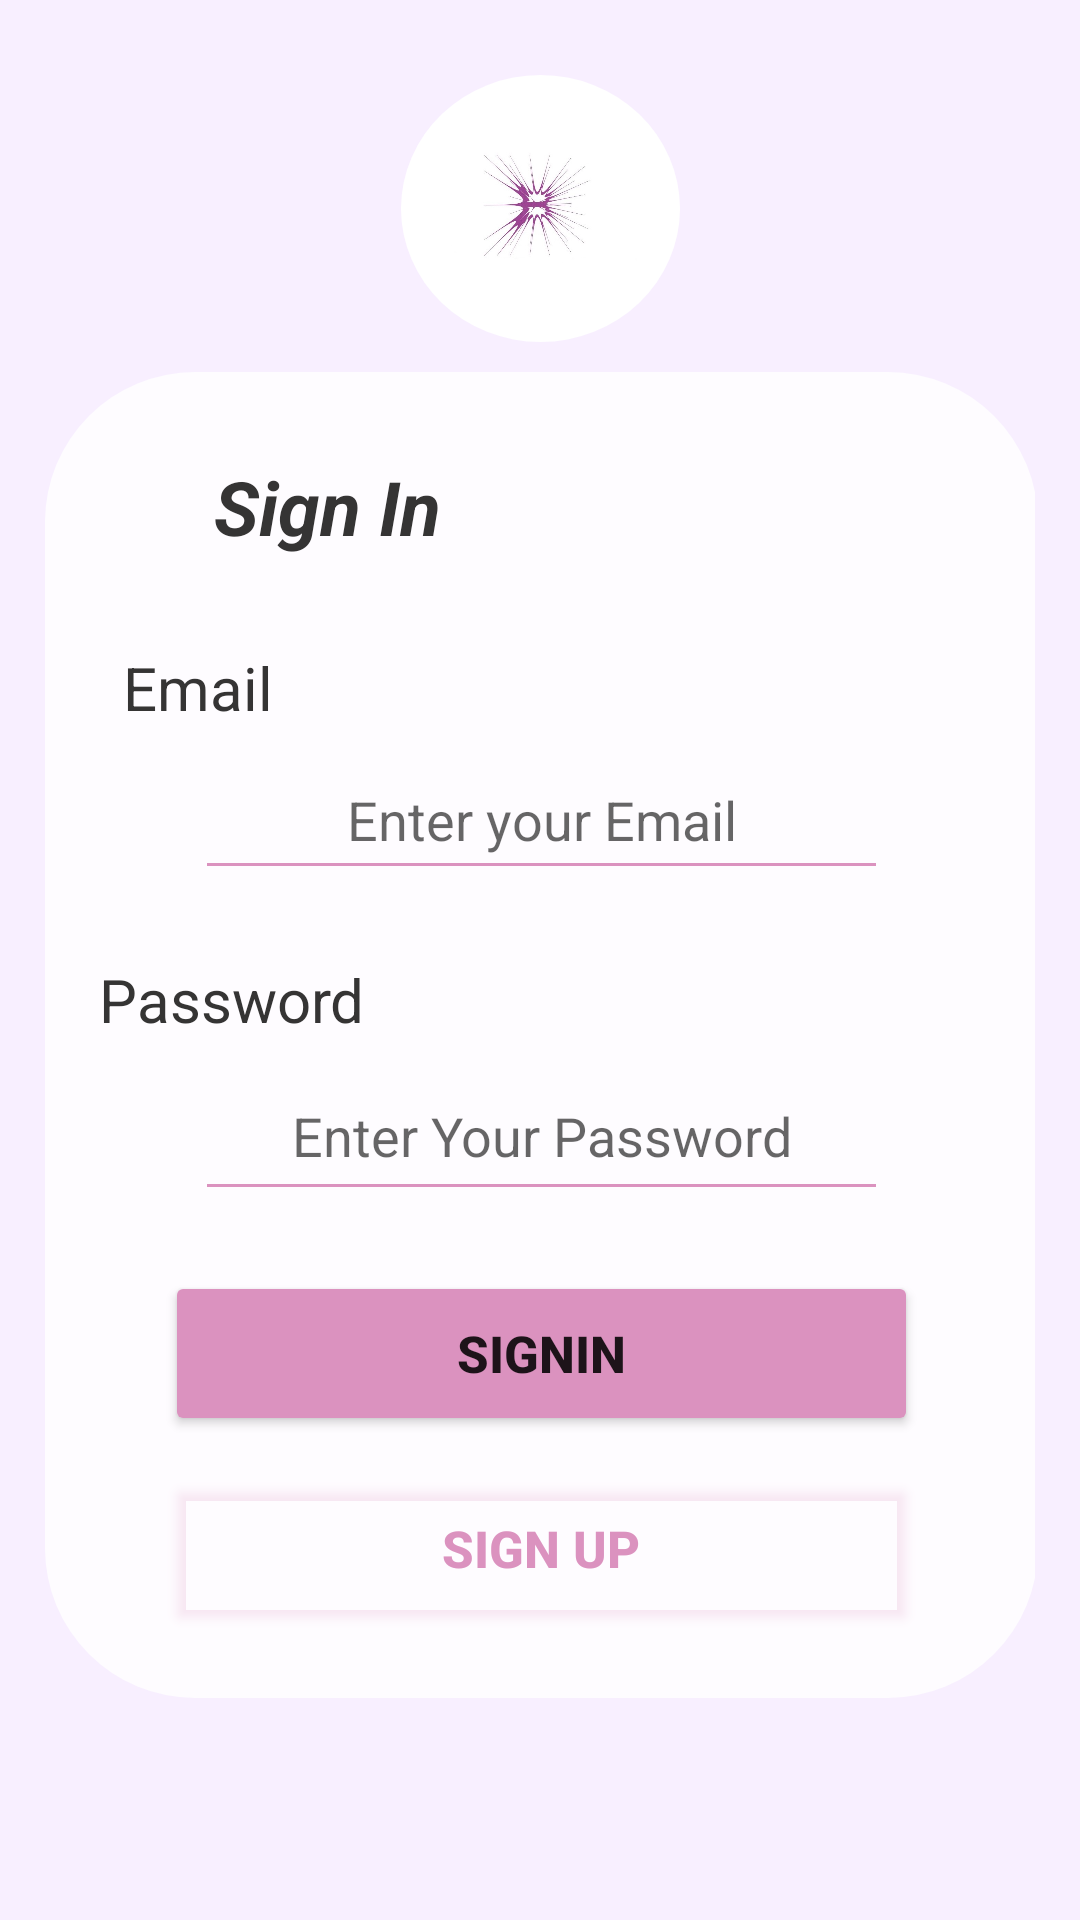

Reconstruct the res/layout file that produces this screen, plus the resources it refers to.
<!-- AndroidManifest.xml: application theme Theme.SnepApplication -->
<!-- res/layout/activity_sign_in.xml -->
<?xml version="1.0" encoding="utf-8"?>
<androidx.constraintlayout.widget.ConstraintLayout xmlns:android="http://schemas.android.com/apk/res/android"
    xmlns:app="http://schemas.android.com/apk/res-auto"
    xmlns:tools="http://schemas.android.com/tools"
    android:layout_width="match_parent"
    android:layout_height="match_parent"
    android:background="#F8EFFF"
    android:padding="15dp"
    tools:context=".SignInActivity">


    <androidx.constraintlayout.widget.ConstraintLayout
        android:id="@+id/constraintLayout"
        android:layout_width="331dp"
        android:layout_height="442dp"
        android:layout_marginStart="4dp"
        android:layout_marginTop="10dp"
        android:layout_marginEnd="4dp"
        android:background="@drawable/layout_shapes"
        android:padding="10dp"
        app:layout_constraintEnd_toEndOf="parent"
        app:layout_constraintHorizontal_bias="0.483"
        app:layout_constraintStart_toStartOf="parent"
        app:layout_constraintTop_toBottomOf="@+id/imageView3">

        <TextView
            android:id="@+id/textView"
            android:layout_width="wrap_content"
            android:layout_height="wrap_content"
            android:layout_marginTop="18dp"
            android:text="Sign In"
            android:textColor="#353434"
            android:textSize="25sp"
            android:textStyle="bold|italic"
            app:layout_constraintHorizontal_bias="0.197"
            app:layout_constraintLeft_toLeftOf="parent"
            app:layout_constraintRight_toRightOf="parent"
            app:layout_constraintTop_toTopOf="parent" />


        <Button
            android:id="@+id/btnSignIn"
            android:layout_width="0dp"
            android:layout_height="55dp"
            android:layout_marginStart="30dp"
            android:layout_marginTop="20dp"
            android:layout_marginEnd="30dp"
            android:backgroundTint="#DB92BF"
            android:text="SignIn"
            android:textSize="17sp"
            android:textStyle="bold"
            app:layout_constraintEnd_toEndOf="parent"
            app:layout_constraintHorizontal_bias="0.55"
            app:layout_constraintStart_toStartOf="parent"
            app:layout_constraintTop_toBottomOf="@+id/edTPassIn" />

        <Button
            android:id="@+id/btnToSignup"
            android:layout_width="0dp"
            android:layout_height="55dp"
            android:layout_marginStart="30dp"
            android:layout_marginTop="10dp"
            android:layout_marginEnd="30dp"
            android:backgroundTint="#00FFFFFF"
            android:outlineAmbientShadowColor="#00FFFFFF"
            android:outlineSpotShadowColor="#DB92BF"
            android:shadowColor="#DB92BF"
            android:text="sign up"
            android:textColor="#DB92BF"
            android:textSize="17sp"
            android:textStyle="bold"
            app:layout_constraintEnd_toEndOf="parent"
            app:layout_constraintStart_toStartOf="parent"
            app:layout_constraintTop_toBottomOf="@+id/btnSignIn" />

        <EditText
            android:id="@+id/edTPassIn"
            android:layout_width="0dp"
            android:layout_height="53dp"
            android:layout_marginStart="40dp"
            android:layout_marginTop="4dp"
            android:layout_marginEnd="40dp"
            android:backgroundTint="#DB92BF"
            android:ems="10"
            android:gravity="center"
            android:hint="Enter Your Password"
            android:inputType="textPassword"
            android:minHeight="48dp"
            app:layout_constraintEnd_toEndOf="parent"
            app:layout_constraintStart_toStartOf="parent"
            app:layout_constraintTop_toBottomOf="@+id/textView4" />

        <ProgressBar
            android:id="@+id/progressBarIn"
            style="?android:attr/progressBarStyle"
            android:layout_width="wrap_content"
            android:layout_height="wrap_content"
            android:layout_marginStart="180dp"
            android:layout_marginTop="20dp"
            android:visibility="gone"
            app:layout_constraintStart_toStartOf="parent"
            app:layout_constraintTop_toBottomOf="@+id/textView" />

        <EditText
            android:id="@+id/edTEmailIn"
            android:layout_width="0dp"
            android:layout_height="50dp"
            android:layout_marginStart="40dp"
            android:layout_marginTop="4dp"
            android:layout_marginEnd="40dp"
            android:backgroundTint="#DB92BF"
            android:ems="10"
            android:gravity="center"
            android:hint="Enter your Email"
            android:inputType="textEmailAddress"
            android:minHeight="48dp"
            app:layout_constraintEnd_toEndOf="parent"
            app:layout_constraintStart_toStartOf="parent"
            app:layout_constraintTop_toBottomOf="@+id/textView3" />

        <TextView
            android:id="@+id/textView3"
            android:layout_width="wrap_content"
            android:layout_height="wrap_content"
            android:layout_marginStart="16dp"
            android:layout_marginTop="30dp"
            android:text="Email"
            android:textColor="#353434"
            android:textSize="20sp"
            app:layout_constraintStart_toStartOf="parent"
            app:layout_constraintTop_toBottomOf="@+id/textView" />

        <TextView
            android:id="@+id/textView4"
            android:layout_width="wrap_content"
            android:layout_height="wrap_content"
            android:layout_marginStart="8dp"
            android:layout_marginTop="23dp"
            android:text="Password"
            android:textColor="#353434"
            android:textSize="20sp"
            app:layout_constraintStart_toStartOf="parent"
            app:layout_constraintTop_toBottomOf="@+id/edTEmailIn" />

    </androidx.constraintlayout.widget.ConstraintLayout>

    <ImageView
        android:id="@+id/imageView3"
        android:layout_width="93dp"
        android:layout_height="89dp"
        android:layout_marginTop="10dp"
        android:background="@drawable/image_shape"
        app:layout_constraintEnd_toEndOf="parent"
        app:layout_constraintStart_toStartOf="parent"
        app:layout_constraintTop_toTopOf="parent"
        app:srcCompat="@drawable/sneb_" />


</androidx.constraintlayout.widget.ConstraintLayout>
<!-- resources referenced by this layout -->
<resources>
  <!-- drawable image_shape (drawable) -->
  <?xml version="1.0" encoding="utf-8"?>
  <shape android:shape="oval"
      xmlns:android="http://schemas.android.com/apk/res/android">
  
      <size android:width="110dp" android:height="110dp"/>
      <solid android:color="#FFFFFF"/>
      <padding android:top="12dp" android:right="12dp" android:bottom="12dp" android:left="12dp"/>
  
  
  </shape>
  <!-- drawable layout_shapes (drawable) -->
  <?xml version="1.0" encoding="utf-8"?>
  <shape android:shape="rectangle"
      xmlns:android="http://schemas.android.com/apk/res/android">
  
      <size android:width="50dp" android:height="30dp"/>
      <solid android:color="#D7FFFFFF"/>
      <padding android:top="12dp" android:right="12dp" android:bottom="12dp" android:left="12dp"/>
      <corners android:radius="50dp"/>
  
  
  </shape>
  <!-- drawable sneb_: jpg bitmap (drawable, 50157 bytes) -->
  <style name="Theme.SnepApplication" parent="Theme.MaterialComponents.DayNight.NoActionBar">
          
          <item name="colorPrimary">@color/purple_500</item>
          <item name="colorPrimaryVariant">@color/purple_700</item>
          <item name="colorOnPrimary">@color/white</item>
          
          <item name="colorSecondary">@color/teal_200</item>
          <item name="colorSecondaryVariant">@color/teal_700</item>
          <item name="colorOnSecondary">@color/black</item>
          
          <item name="android:statusBarColor" tools:targetApi="l">?attr/colorPrimaryVariant</item>
          
      </style>
  <!-- not gathered from this repository: default colours our renderer supplied (Android Studio template values) -->
  <color name="purple_500">#FF6200EE</color>
  <color name="purple_700">#FF3700B3</color>
  <color name="teal_200">#FF03DAC5</color>
  <color name="teal_700">#FF018786</color>
  <color name="black">#FF000000</color>
  <color name="white">#FFFFFFFF</color>
</resources>
